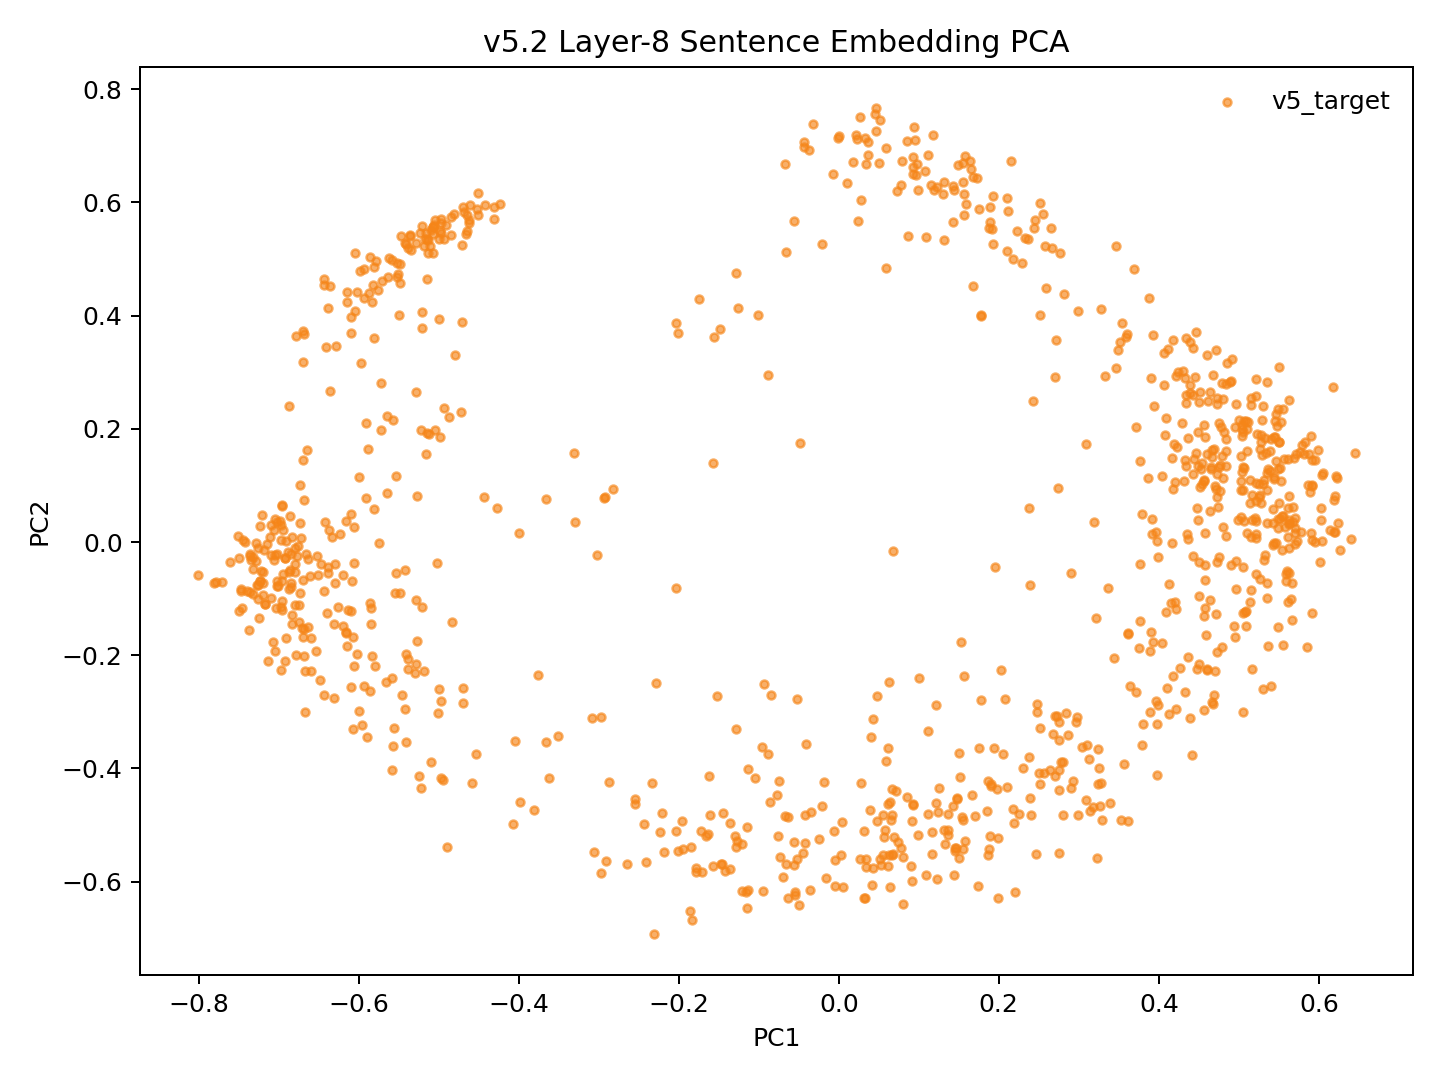

Source data for this figure (header and first rows):
model_key	point_id	language_script	group	x	y	text_preview
v52_weighted_fvt_conv5way_step6000	p0	dtp_Latn	v5_target	0.05106	-0.5605	Songkuro ginayo lo?
v52_weighted_fvt_conv5way_step6000	p1	eng_Latn	v5_target	0.5033	0.09209	How big will it be?
v52_weighted_fvt_conv5way_step6000	p2	dtp_Latn	v5_target	0.04839	-0.4934	Langad-langadon ku diya!
v52_weighted_fvt_conv5way_step6000	p3	eng_Latn	v5_target	0.4335	0.2459	My longing for you is killing me!
v52_weighted_fvt_conv5way_step6000	p4	dtp_Latn	v5_target	-0.4579	-0.4251	Tuminongkiad oku id solinaid piginawaan …
v52_weighted_fvt_conv5way_step6000	p5	eng_Latn	v5_target	0.423	0.1672	I recently broke up with my boyfriend of…
v52_weighted_fvt_conv5way_step6000	p6	dtp_Latn	v5_target	-0.4899	-0.5385	Nokoilo' oku papapanau do korita lolobi …
v52_weighted_fvt_conv5way_step6000	p7	eng_Latn	v5_target	0.4384	0.2767	I've been able to drive for more than tw…
v52_weighted_fvt_conv5way_step6000	p8	dtp_Latn	v5_target	0.2682	-0.3401	Luminabus i Tom.
v52_weighted_fvt_conv5way_step6000	p9	eng_Latn	v5_target	0.4793	-0.1863	Tom was out.
v52_weighted_fvt_conv5way_step6000	p10	dtp_Latn	v5_target	-0.05523	-0.6184	Manu oku poposolon di Tom.
v52_weighted_fvt_conv5way_step6000	p11	eng_Latn	v5_target	0.4658	0.1321	I want to make Tom jealous.
v52_weighted_fvt_conv5way_step6000	p12	dtp_Latn	v5_target	-0.005201	-0.6081	Orohian ko' do kumaau.
v52_weighted_fvt_conv5way_step6000	p13	eng_Latn	v5_target	0.5627	-0.01129	You like swimming.
v52_weighted_fvt_conv5way_step6000	p14	dtp_Latn	v5_target	-0.1779	-0.5754	Au kou mangandad no sominggu?
v52_weighted_fvt_conv5way_step6000	p15	eng_Latn	v5_target	0.4096	0.2185	Couldn't you have just waited a week?
v52_weighted_fvt_conv5way_step6000	p16	dtp_Latn	v5_target	-0.1784	-0.5834	Osonong tomod ura tinan nu mantad doho.
v52_weighted_fvt_conv5way_step6000	p17	eng_Latn	v5_target	0.5303	0.2395	You're in better shape than I am.
v52_weighted_fvt_conv5way_step6000	p18	dtp_Latn	v5_target	0.06845	-0.5208	Mamadil oku kama dau.
v52_weighted_fvt_conv5way_step6000	p19	eng_Latn	v5_target	0.4706	0.09874	I'm gonna shoot him.
v52_weighted_fvt_conv5way_step6000	p20	dtp_Latn	v5_target	-0.3055	-0.5483	Nokoumbal kou nokorongou diti tangon no?
v52_weighted_fvt_conv5way_step6000	p21	eng_Latn	v5_target	0.504	0.1992	Have you heard this story already?
v52_weighted_fvt_conv5way_step6000	p22	dtp_Latn	v5_target	-0.241	-0.5652	Obuli ko' daa lumisok kaka ri?
v52_weighted_fvt_conv5way_step6000	p23	eng_Latn	v5_target	0.5024	0.108	Can you keep a secret?
v52_weighted_fvt_conv5way_step6000	p24	dtp_Latn	v5_target	-0.2543	-0.4547	Apagon gatang ilo piano nga lobi apagon …
v52_weighted_fvt_conv5way_step6000	p25	eng_Latn	v5_target	0.4235	0.3009	A piano is expensive, but a car is more …
v52_weighted_fvt_conv5way_step6000	p26	dtp_Latn	v5_target	-0.1726	-0.5107	Minsingilo' ko' nangku boros Inggilis?
v52_weighted_fvt_conv5way_step6000	p27	eng_Latn	v5_target	0.4842	0.01014	Do you study English?
v52_weighted_fvt_conv5way_step6000	p28	dtp_Latn	v5_target	-0.2038	-0.5113	Milo' oku daa mokianu kamus nu?
v52_weighted_fvt_conv5way_step6000	p29	eng_Latn	v5_target	0.4638	-0.1029	May I borrow your dictionary?
v52_weighted_fvt_conv5way_step6000	p30	dtp_Latn	v5_target	-0.2003	-0.5463	Otopot toi maso id jam nu?
v52_weighted_fvt_conv5way_step6000	p31	eng_Latn	v5_target	0.5461	-0.001578	Is your watch correct?
v52_weighted_fvt_conv5way_step6000	p32	dtp_Latn	v5_target	-0.4949	-0.4212	Tinantu i pososoriuk nopo tumau sompomog…
v52_weighted_fvt_conv5way_step6000	p33	eng_Latn	v5_target	0.4302	0.3015	Some scientists predict that the world o…
v52_weighted_fvt_conv5way_step6000	p34	dtp_Latn	v5_target	-0.01828	-0.4237	Manu ko' do apol?
v52_weighted_fvt_conv5way_step6000	p35	eng_Latn	v5_target	0.535	0.03354	Do you like apples?
v52_weighted_fvt_conv5way_step6000	p36	dtp_Latn	v5_target	0.1671	-0.4465	Mada oku dii.
v52_weighted_fvt_conv5way_step6000	p37	eng_Latn	v5_target	0.4727	0.07889	I don't think so.
v52_weighted_fvt_conv5way_step6000	p38	dtp_Latn	v5_target	0.1744	-0.6076	Olumis ilo wotik.
v52_weighted_fvt_conv5way_step6000	p39	eng_Latn	v5_target	0.5299	0.1028	That's a pretty colour.
v52_weighted_fvt_conv5way_step6000	p40	dtp_Latn	v5_target	-0.2314	-0.6922	Au oku nokoilo nunu o taakan ku kosodop.
v52_weighted_fvt_conv5way_step6000	p41	eng_Latn	v5_target	0.4816	0.1936	I can't remember what I ate last night.
v52_weighted_fvt_conv5way_step6000	p42	dtp_Latn	v5_target	-0.2435	-0.4979	Nokoumbal ko' minoi hilo'd Paris di gulu…
v52_weighted_fvt_conv5way_step6000	p43	eng_Latn	v5_target	0.4325	0.1457	Have you ever been to Paris?
v52_weighted_fvt_conv5way_step6000	p44	dtp_Latn	v5_target	-0.1206	-0.616	Kikaraja isido dot oruhai sabaagi do man…
v52_weighted_fvt_conv5way_step6000	p45	eng_Latn	v5_target	0.4175	0.09357	She got a part-time job as a typist.
v52_weighted_fvt_conv5way_step6000	p46	dtp_Latn	v5_target	-0.2874	-0.424	Manahak nopo do tunturu tokoro nga onuan…
v52_weighted_fvt_conv5way_step6000	p47	eng_Latn	v5_target	0.3881	0.4314	Give someone the little finger, and he w…
v52_weighted_fvt_conv5way_step6000	p48	dtp_Latn	v5_target	0.06269	-0.5526	Muhot oku diya po toruhai kio.
v52_weighted_fvt_conv5way_step6000	p49	eng_Latn	v5_target	0.462	0.2493	I want to ask you one last favor.
v52_weighted_fvt_conv5way_step6000	p50	dtp_Latn	v5_target	-0.1947	-0.5418	Ih singa nopo nga wowoyoon hiri'd gowuto…
v52_weighted_fvt_conv5way_step6000	p51	eng_Latn	v5_target	0.3719	0.2029	The lion is the king of the jungle.
v52_weighted_fvt_conv5way_step6000	p52	dtp_Latn	v5_target	0.1334	-0.5338	Au tagal tikit.
v52_weighted_fvt_conv5way_step6000	p53	eng_Latn	v5_target	0.5426	0.03319	No tickets are needed.
v52_weighted_fvt_conv5way_step6000	p54	dtp_Latn	v5_target	-0.006007	-0.511	Au tagal yahai ponongkiboros diolo.
v52_weighted_fvt_conv5way_step6000	p55	eng_Latn	v5_target	0.4959	0.2433	We don't need to talk to them.
v52_weighted_fvt_conv5way_step6000	p56	dtp_Latn	v5_target	0.07971	-0.5567	Nunu binoli nu?
v52_weighted_fvt_conv5way_step6000	p57	eng_Latn	v5_target	0.4426	-0.02489	What did you buy?
v52_weighted_fvt_conv5way_step6000	p58	dtp_Latn	v5_target	0.06671	-0.5526	Obulou ilo tawan.
v52_weighted_fvt_conv5way_step6000	p59	eng_Latn	v5_target	0.5723	0.001737	The sky is blue.
... 987 more rows
